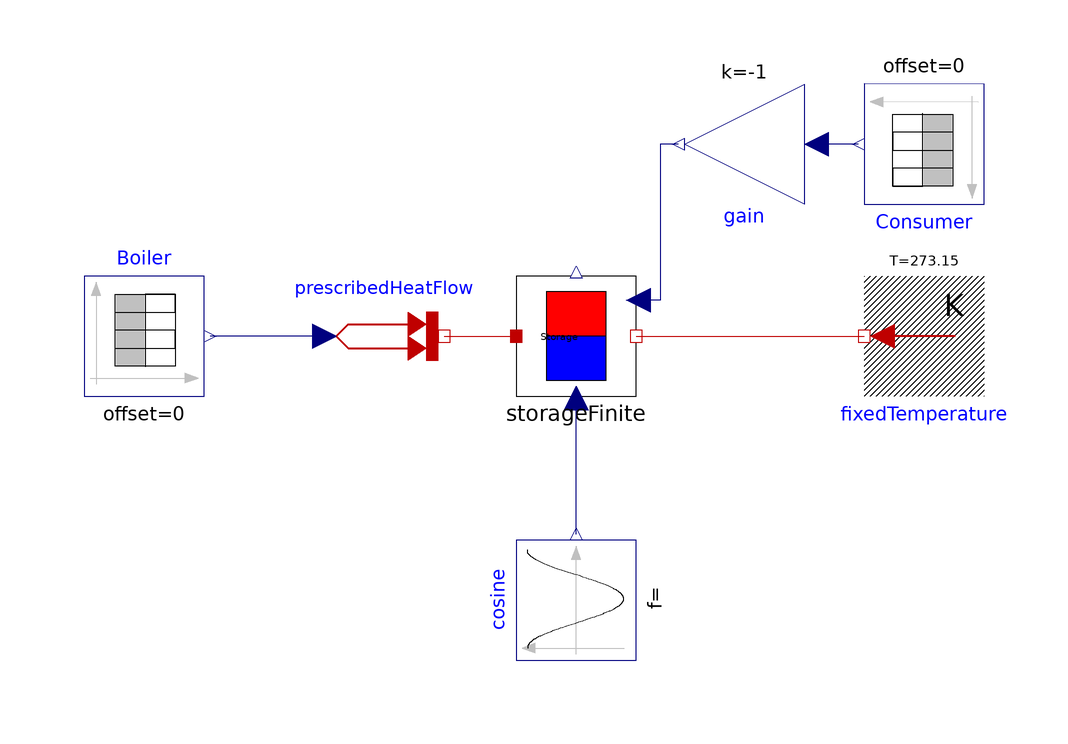

Above is the diagram view of the following Modelica model: its components placed by their Placement annotations and its connect equations drawn as lines.

model StorageFinite
  extends Modelica.Icons.Example;
  Modelica.Blocks.Sources.Cosine cosine(
    freqHz=0.1,
    startTime=0,
    amplitude=5,
    phase=3.1415926535898,
    offset=273.15)         annotation (Placement(transformation(
        extent={{-10,-10},{10,10}},
        rotation=90,
        origin={0,-44})));
  Modelica.Thermal.HeatTransfer.Sources.PrescribedHeatFlow prescribedHeatFlow
    annotation (Placement(transformation(extent={{-42,-10},{-22,10}})));
  Components.Storage.StorageFinite storageFinite(
    C=10,
    G=0.1,
    der_T=0,
    T_min=313.15,
    T_max=373.15,
    T_ref=313.15,
    Tstart=323.15)
    annotation (Placement(transformation(extent={{-10,-10},{10,10}})));
  Modelica.Blocks.Sources.TimeTable Boiler(
    table=[0,0; 1,0; 2,500; 3,1500; 4,2000; 5,1000; 6,500; 7,500; 8,500;
        9,200; 10,0],
    offset=0,
    startTime=0)
    annotation (Placement(transformation(extent={{-82,-10},{-62,10}})));
  Modelica.Blocks.Sources.TimeTable Consumer(
    offset=0,
    startTime=0,
    table=[0,0; 1,0; 2,200; 3,500; 4,500; 5,500; 6,1500; 7,2000; 8,2000;
        9,1500; 10,1500]) annotation (Placement(transformation(
        extent={{-10,-10},{10,10}},
        rotation=180,
        origin={58,32})));
  Modelica.Thermal.HeatTransfer.Sources.FixedTemperature fixedTemperature(
      T=273.15) annotation (Placement(transformation(
        extent={{-10,-10},{10,10}},
        rotation=180,
        origin={58,0})));
  Modelica.Blocks.Math.Gain gain(k=-1) annotation (Placement(
        transformation(
        extent={{-10,-10},{10,10}},
        rotation=180,
        origin={28,32})));
equation
  connect(prescribedHeatFlow.Q_flow, Boiler.y)
    annotation (Line(points={{-42,0},{-61,0}}, color={0,0,127}));
  connect(prescribedHeatFlow.port, storageFinite.heat_input)
    annotation (Line(points={{-22,0},{-16,0},{-10,0}}, color={191,0,0}));
  connect(storageFinite.heat_output, fixedTemperature.port) annotation (
      Line(points={{10,0},{48,0},{48,1.33227e-015}}, color={191,0,0}));
  connect(cosine.y, storageFinite.outside_temp) annotation (Line(points={
          {0,-33},{0,-33},{0,-10.4}}, color={0,0,127}));
  connect(Consumer.y, gain.u)
    annotation (Line(points={{47,32},{40,32}}, color={0,0,127}));
  connect(gain.y, storageFinite.demand) annotation (Line(points={{17,32},
          {14,32},{14,6},{10.4,6}}, color={0,0,127}));
  annotation (Documentation(info="<html>
<p><span style=\"font-family: MS Shell Dlg 2;\">The storage is loaded and unloaded by two time tabels.</span></p>
<p>During the simulation the storage gets fully loaded and fully unloaded.</p>
</html>"),
    experiment(StopTime=10),
    __Dymola_experimentSetupOutput);
end StorageFinite;